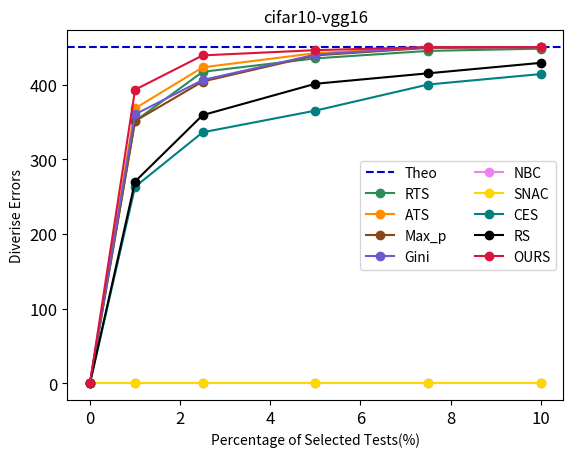

Python code for this plot:
import matplotlib.pyplot as plt
import numpy as np

# 数据  cifar10-vgg16
ours_data = np.array([(0, 0), (1, 393), (2.5, 439), (5, 446), (7.5, 450), (10, 450)])
rts_data = np.array([(0, 0), (1, 351), (2.5, 417), (5, 435), (7.5, 445), (10, 448)])
ats_data = np.array([(0, 0), (1, 368), (2.5, 423), (5, 442), (7.5, 450), (10, 450)])
maxp_data = np.array([(0, 0), (1, 351), (2.5, 404), (5, 439), (7.5, 449), (10, 450)])
gini_data = np.array([(0, 0), (1, 360), (2.5, 406), (5, 440), (7.5, 450), (10, 450)])
nbc_data = np.array([(0, 0), (1, 0), (2.5, 0), (5, 0), (7.5, 0), (10, 0)])
snac_data = np.array([(0, 0), (1, 0), (2.5, 0), (5, 0), (7.5, 0), (10, 0)])
ces_data = np.array([(0, 0), (1, 263), (2.5, 336), (5, 365), (7.5, 400), (10, 414)])
rs_data = np.array([(0, 0), (1, 270), (2.5, 359), (5, 401), (7.5, 415), (10, 429)])

# 计算理论值的面积
theoretical_value = 450
theoretical_area = theoretical_value * (10 / 100)  # 假设理论值的宽度是10%

# 计算曲线下方的面积与理论值的面积的比例
def calculate_ratio(data):
    x = data[:, 0] / 100  # 将百分比转换为小数
    y = data[:, 1]
    area_value = np.trapz(y, x)
    ratio = area_value / theoretical_area
    return ratio

# 打印比例值
print(f'Area Ratio for OURS: {calculate_ratio(ours_data):.4f}')
print(f'Area Ratio for RTS: {calculate_ratio(rts_data):.4f}')
print(f'Area Ratio for ATS: {calculate_ratio(ats_data):.4f}')
print(f'Area Ratio for Max_p: {calculate_ratio(maxp_data):.4f}')
print(f'Area Ratio for DeepGini: {calculate_ratio(gini_data):.4f}')
print(f'Area Ratio for NBC: {calculate_ratio(nbc_data):.4f}')
print(f'Area Ratio for SNAC: {calculate_ratio(snac_data):.4f}')
print(f'Area Ratio for CES: {calculate_ratio(ces_data):.4f}')
print(f'Area Ratio for RS: {calculate_ratio(rs_data):.4f}')

# 画曲线
def plot_curve(data, label,color=None):
    x = data[:, 0]
    y = data[:, 1]
    plt.plot(x, y, label=label, marker='o', linestyle='-',color=color)

# 画450的水平线，使用中等蓝色以提高可见度
plt.axhline(y=theoretical_value, color='mediumblue', linestyle='--', label='Theo')

# 画曲线，为每条曲线指定颜色
plot_curve(rts_data, 'RTS', 'seagreen')  
plot_curve(ats_data, 'ATS', 'darkorange')  
plot_curve(maxp_data, 'Max_p', 'saddlebrown') 
plot_curve(gini_data, 'Gini', 'slateblue')  
plot_curve(nbc_data, 'NBC', 'violet') 
plot_curve(snac_data, 'SNAC', 'gold') 
plot_curve(ces_data, 'CES', 'teal') 
plot_curve(rs_data, 'RS', 'black')  
plot_curve(ours_data, 'OURS', 'crimson') 
# 添加标签和标题
plt.xlabel('Percentage of Selected Tests(%)')
plt.ylabel('Diverise Errors')
plt.title('cifar10-vgg16')

# 显示图例
plt.legend(ncol=2)

# 调整刻度大小
plt.tick_params(axis='both', which='major', labelsize=12)

# 显示图表
plt.show()
